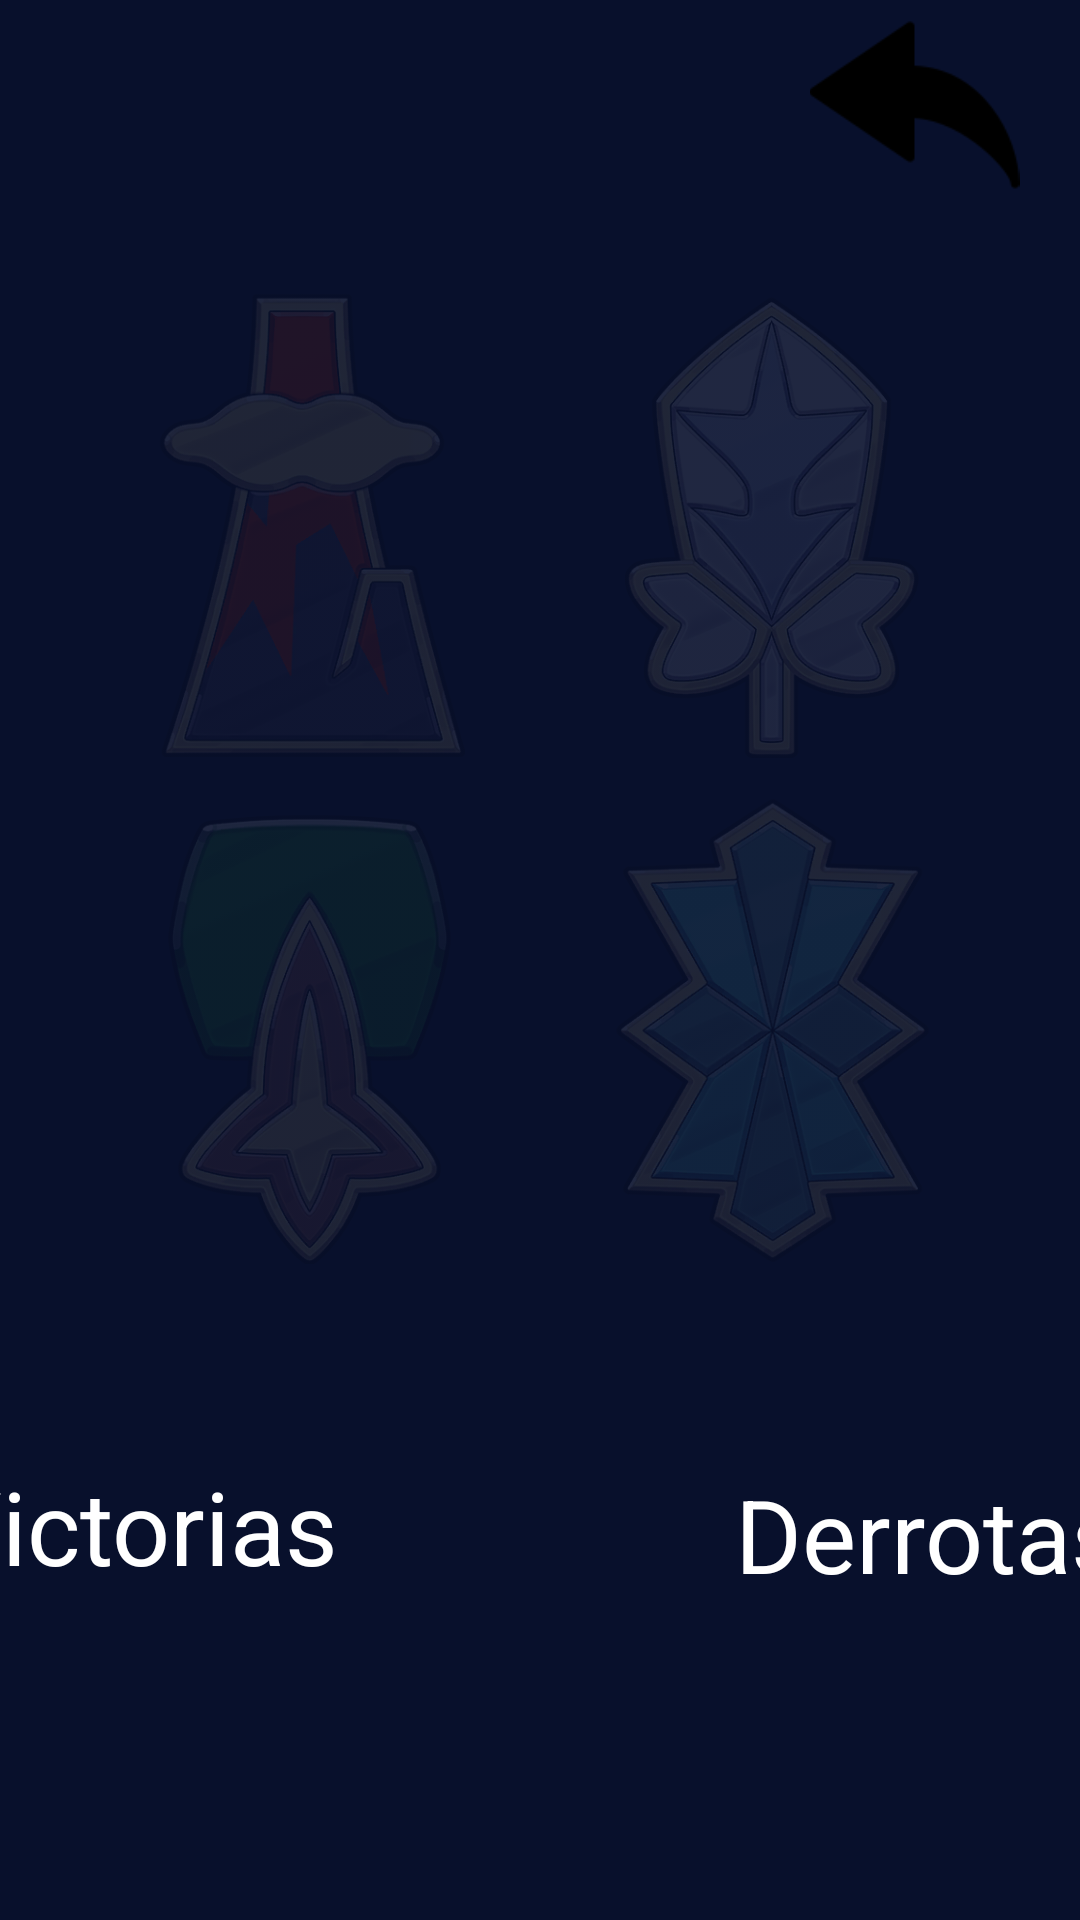

Write the Android layout XML for this screen, with the resource values it uses.
<!-- AndroidManifest.xml: application theme Theme.PokemonMobile -->
<!-- res/layout/activity_historial.xml -->
<?xml version="1.0" encoding="utf-8"?>

<androidx.constraintlayout.widget.ConstraintLayout xmlns:android="http://schemas.android.com/apk/res/android"
    xmlns:app="http://schemas.android.com/apk/res-auto"
    xmlns:tools="http://schemas.android.com/tools"
    android:layout_width="match_parent"
    android:layout_height="match_parent"
    android:background="#08102C"
    tools:context=".Historial">

    <TextView
        android:id="@+id/victorias"
        android:layout_width="wrap_content"
        android:layout_height="wrap_content"
        android:layout_marginStart="72dp"
        android:layout_marginBottom="36dp"
        android:textAppearance="@style/TextAppearance.AppCompat.Display1"
        android:textColor="#FFFFFF"
        app:layout_constraintBottom_toBottomOf="parent"
        app:layout_constraintStart_toStartOf="parent" />

    <TextView
        android:id="@+id/derrotas"
        android:layout_width="wrap_content"
        android:layout_height="wrap_content"
        android:layout_marginEnd="72dp"
        android:layout_marginBottom="36dp"
        android:textAppearance="@style/TextAppearance.AppCompat.Display1"
        android:textColor="#FFFFFF"
        app:layout_constraintBottom_toBottomOf="parent"
        app:layout_constraintEnd_toEndOf="parent" />

    <ImageView
        android:id="@+id/rango"
        android:layout_width="120dp"
        android:layout_height="157dp"
        app:layout_constraintBottom_toBottomOf="parent"
        app:layout_constraintEnd_toEndOf="parent"
        app:layout_constraintHorizontal_bias="0.498"
        app:layout_constraintStart_toStartOf="parent"
        app:layout_constraintTop_toTopOf="parent"
        app:layout_constraintVertical_bias="0.9" />

    <ImageView
        android:id="@+id/medallaBrock"
        android:layout_width="120dp"
        android:layout_height="157dp"
        android:alpha="0.1"
        app:layout_constraintBottom_toBottomOf="parent"
        app:layout_constraintEnd_toEndOf="parent"
        app:layout_constraintHorizontal_bias="0.178"
        app:layout_constraintStart_toStartOf="parent"
        app:layout_constraintTop_toTopOf="parent"
        app:layout_constraintVertical_bias="0.198"
        app:srcCompat="@drawable/medalla_brock" />

    <ImageView
        android:id="@+id/medallaBrendan"
        android:layout_width="120dp"
        android:layout_height="157dp"
        android:alpha="0.1"
        app:layout_constraintBottom_toBottomOf="parent"
        app:layout_constraintEnd_toEndOf="parent"
        app:layout_constraintHorizontal_bias="0.178"
        app:layout_constraintStart_toStartOf="parent"
        app:layout_constraintTop_toTopOf="parent"
        app:layout_constraintVertical_bias="0.548"
        app:srcCompat="@drawable/medalla_brendan" />

    <ImageView
        android:id="@+id/medallaMisty"
        android:layout_width="120dp"
        android:layout_height="157dp"
        android:alpha="0.1"
        app:layout_constraintBottom_toBottomOf="parent"
        app:layout_constraintEnd_toEndOf="parent"
        app:layout_constraintHorizontal_bias="0.821"
        app:layout_constraintStart_toStartOf="parent"
        app:layout_constraintTop_toTopOf="parent"
        app:layout_constraintVertical_bias="0.548"
        app:srcCompat="@drawable/medalla_misty" />

    <ImageView
        android:id="@+id/medallaMaestra"
        android:layout_width="120dp"
        android:layout_height="157dp"
        android:alpha="0.1"
        app:layout_constraintBottom_toBottomOf="parent"
        app:layout_constraintEnd_toEndOf="parent"
        app:layout_constraintHorizontal_bias="0.821"
        app:layout_constraintStart_toStartOf="parent"
        app:layout_constraintTop_toTopOf="parent"
        app:layout_constraintVertical_bias="0.198"
        app:srcCompat="@drawable/medalla_maestra" />

    <ImageView
        android:id="@+id/imageView3"
        android:layout_width="83dp"
        android:layout_height="70dp"
        android:layout_marginBottom="40dp"
        android:onClick="volver"
        app:layout_constraintBottom_toTopOf="@+id/rango"
        app:layout_constraintEnd_toEndOf="parent"
        app:layout_constraintHorizontal_bias="0.951"
        app:layout_constraintStart_toStartOf="parent"
        app:layout_constraintTop_toTopOf="parent"
        app:layout_constraintVertical_bias="0.0"
        app:srcCompat="@drawable/volver" />

    <TextView
        android:id="@+id/textView"
        android:layout_width="141dp"
        android:layout_height="56dp"
        android:layout_marginStart="10dp"
        android:layout_marginBottom="8dp"
        android:text="Victorias"
        android:textAppearance="@style/TextAppearance.AppCompat.Display1"
        android:textColor="#FFFFFF"
        app:layout_constraintBottom_toTopOf="@+id/victorias"
        app:layout_constraintEnd_toStartOf="@+id/rango"
        app:layout_constraintHorizontal_bias="1.0"
        app:layout_constraintStart_toStartOf="parent"
        app:layout_constraintTop_toBottomOf="@+id/medallaBrendan"
        app:layout_constraintVertical_bias="0.88" />

    <TextView
        android:id="@+id/textView2"
        android:layout_width="141dp"
        android:layout_height="56dp"
        android:layout_marginStart="16dp"
        android:layout_marginEnd="4dp"
        android:text="Derrotas"
        android:textAppearance="@style/TextAppearance.AppCompat.Display1"
        android:textColor="#FFFFFF"
        app:layout_constraintBottom_toTopOf="@+id/derrotas"
        app:layout_constraintEnd_toEndOf="parent"
        app:layout_constraintHorizontal_bias="0.266"
        app:layout_constraintStart_toEndOf="@+id/rango"
        app:layout_constraintTop_toBottomOf="@+id/medallaMisty"
        app:layout_constraintVertical_bias="0.827" />
</androidx.constraintlayout.widget.ConstraintLayout>
<!-- resources referenced by this layout -->
<resources>
  <!-- drawable medalla_brendan: png bitmap (drawable, 89724 bytes) -->
  <!-- drawable medalla_brock: png bitmap (drawable-v24, 70650 bytes) -->
  <!-- drawable medalla_maestra: png bitmap (drawable, 109753 bytes) -->
  <!-- drawable medalla_misty: png bitmap (drawable-v24, 117234 bytes) -->
  <!-- drawable volver: png bitmap (drawable-v24, 1570 bytes) -->
  <style name="Theme.PokemonMobile" parent="Theme.MaterialComponents.DayNight.DarkActionBar">
          
          <item name="colorPrimary">@color/purple_500</item>
          <item name="colorPrimaryVariant">@color/purple_700</item>
          <item name="colorOnPrimary">@color/white</item>
          
          <item name="colorSecondary">@color/teal_200</item>
          <item name="colorSecondaryVariant">@color/teal_700</item>
          <item name="colorOnSecondary">@color/black</item>
          
          <item name="android:statusBarColor" tools:targetApi="l">?attr/colorPrimaryVariant</item>
          
      </style>
  <!-- not gathered from this repository: default colours our renderer supplied (Android Studio template values) -->
  <color name="purple_500">#FF6200EE</color>
  <color name="purple_700">#FF3700B3</color>
  <color name="teal_200">#FF03DAC5</color>
  <color name="teal_700">#FF018786</color>
  <color name="black">#FF000000</color>
  <color name="white">#FFFFFFFF</color>
</resources>
